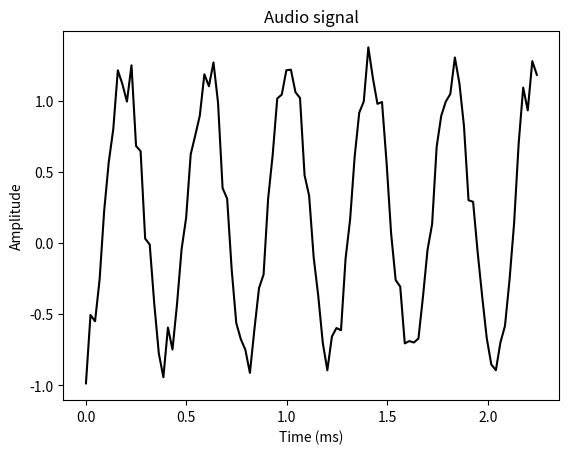

The matplotlib source for this figure:
import numpy as np
import matplotlib.pyplot as plt
from scipy.io.wavfile import write

# File where the output will be saved
output_file = 'output_generated.wav'

# Specify audio parameters
duration = 3  # seconds
sampling_freq = 44100  # Hz
tone_freq = 587
min_val = -2 * np.pi
max_val = 2 * np.pi

# Generate audio
t = np.linspace(min_val, max_val, duration * sampling_freq)
audio = np.sin(2 * np.pi * tone_freq * t)

# Add some noise
noise = 0.4 * np.random.rand(duration * sampling_freq)
audio += noise

# Scale it to 16-bit integer values
scaling_factor = pow(2,15) - 1
audio_normalized = audio / np.max(np.abs(audio))
audio_scaled = np.int16(audio_normalized * scaling_factor)

# Write to output file
write(output_file, sampling_freq, audio_scaled)

# Extract first 100 values for plotting
audio = audio[:100]

# Build the time axis
x_values = np.arange(0, len(audio), 1) / float(sampling_freq)

# Convert to seconds
x_values *= 1000

# Plotting the chopped audio signal
plt.plot(x_values, audio, color='black')
plt.xlabel('Time (ms)')
plt.ylabel('Amplitude')
plt.title('Audio signal')
plt.show()
